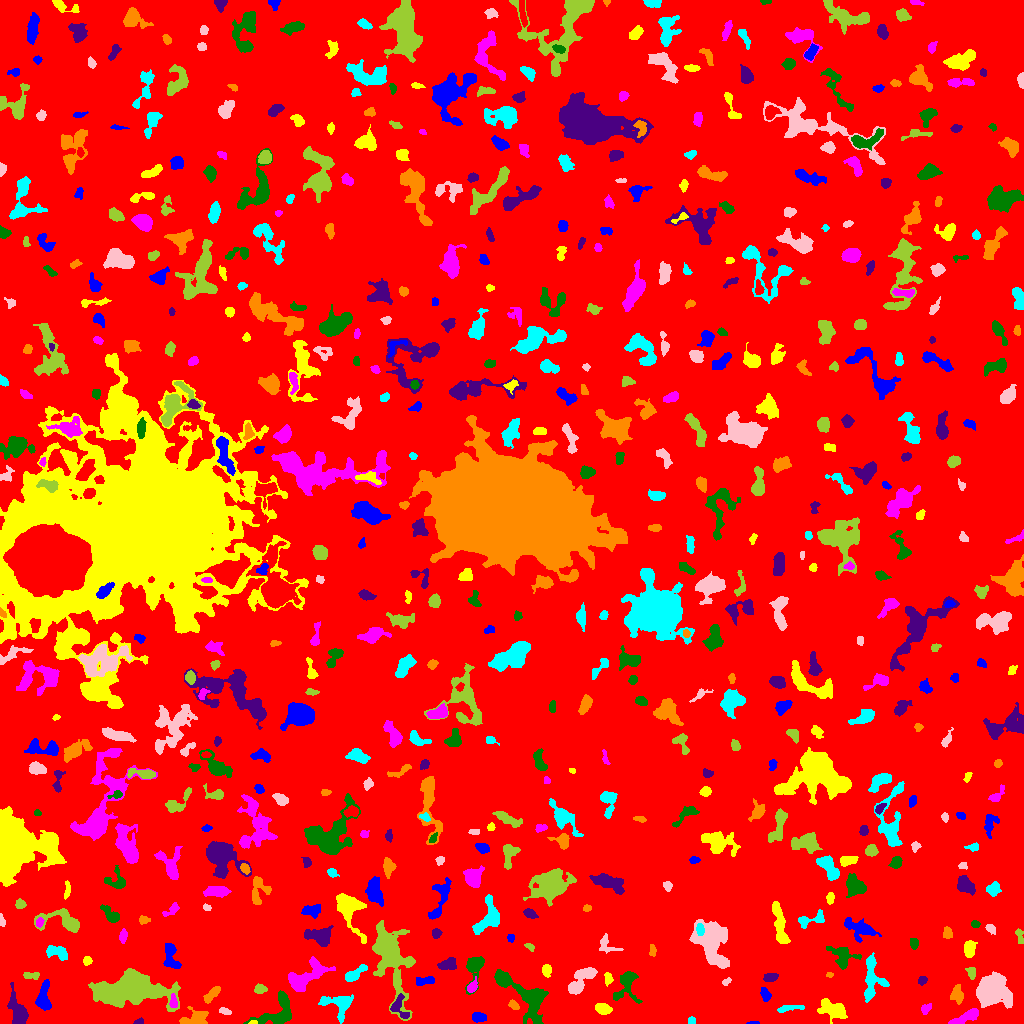

The data file committed next to this chart (first rows):
ID, X, Y, A, B, theta, total_flux, mu_max, mu_median, mu_mean, R_fwhm, R_e, R10, R90, x_start, x_end, y_start, y_end, area, greylevel
0, 521.1, 512.8, 302.2, 295.7, 1.273, 1603904, 13.0, 1.0, 1.95, 65.65, 228.2, 86.24, 379.9, 0, 1023, 0, 1023, 822441, 1.95
1, 753.6, 0.5745, 3.388, 0.6734, 0.01859, 94.0, 5.0, 3.0, 2.611, 2.523, 1.871, 0.5642, 2.821, 746, 759, 0, 2, 36, 7.611
2, 253, 1.05, 1.84, 0.976, 0.1079, 120.0, 8.0, 3.0, 3.636, 2.185, 1.596, 0.5642, 2.523, 248, 257, 0, 3, 33, 12.64
3, 965.8, 6.263, 8.629, 2.189, 0.4322, 1156, 10.0, 4.0, 4.569, 6.308, 4.918, 1.954, 7.632, 948, 978, 0, 15, 253, 10.57
4, 530.4, 23.88, 13.54, 7.219, -0.8999, 3467, 11.0, 4.0, 4.451, 8.795, 8.444, 3.338, 13.61, 494, 548, 0, 54, 779, 8.451
5, 138.6, 1.597, 2.455, 1.366, 0.1678, 139.0, 5.0, 2.5, 2.673, 2.877, 2.257, 0.7979, 3.523, 133, 143, 0, 6, 52, 7.673
6, 196.1, 4.977, 6.574, 3.852, 0.1568, 1215, 9.0, 4.0, 4.119, 5.585, 5.262, 2.111, 8.406, 179, 208, 0, 17, 295, 8.119
7, 691.5, 2.815, 2.031, 1.779, 0.0, 130.0, 4.0, 2.0, 2.321, 3.827, 2.523, 0.9772, 3.7, 688, 695, 0, 7, 56, 7.321
8, 225, 12.2, 2.882, 1.413, -0.331, 215.0, 6.0, 3.0, 2.792, 3.523, 2.585, 0.9772, 4.068, 219, 231, 9, 16, 77, 9.792
9, 390.1, 66.06, 20.49, 7.255, -1.323, 9847, 19.0, 5.0, 6.382, 9.657, 11.13, 4.146, 19.39, 372, 415, 3, 103, 1543, 9.382
10, 306.2, 16.49, 3.855, 1.558, -1.218, 142.0, 3.0, 2.0, 1.596, 4.029, 3.141, 1.128, 4.687, 302, 311, 9, 23, 89, 6.596
11, 478.8, 6.149, 3.114, 2.142, -0.08772, 348.0, 6.0, 2.0, 2.617, 4.583, 3.29, 1.262, 5.171, 472, 486, 1, 11, 133, 8.617
12, 603.1, 14.73, 3.604, 2.291, -0.2316, 703.0, 11.0, 4.0, 4.261, 4.068, 3.656, 1.382, 5.863, 595, 612, 9, 20, 165, 9.261
13, 925.8, 15.01, 3.02, 2.053, 0.7926, 155.0, 3.0, 2.0, 1.667, 4.068, 3.141, 1.262, 4.82, 921, 931, 9, 20, 93, 8.667
14, 277.8, 10.53, 11.09, 6.75, 0.676, 2119, 13.0, 3.5, 3.825, 4.983, 6.864, 2.459, 11.11, 243, 291, 0, 33, 554, 8.825
15, 397.7, 15.83, 5.626, 3.705, -1.055, 360.0, 7.0, 1.0, 1.674, 3.192, 3.523, 1.262, 6.283, 390, 409, 5, 30, 215, 10.67
16, 513.8, 18.4, 2.916, 1.712, -0.7105, 262.0, 8.0, 3.0, 3.082, 3.29, 2.764, 0.9772, 4.406, 508, 519, 14, 24, 85, 9.082
17, 789.4, 15.24, 7.831, 1.498, 0.1283, 454.0, 6.0, 3.0, 3.175, 5.293, 4.029, 1.596, 6.05, 777, 804, 11, 18, 143, 7.175
18, 991.1, 33.24, 7.262, 6.938, 0.1683, 10410, 36.0, 7.0, 10.96, 8.406, 7.899, 3.09, 13.81, 976, 1012, 15, 52, 950, 14.96
19, 132.3, 34.8, 15.08, 6.791, -0.0019, 23040, 65.0, 7.0, 11.82, 7.674, 9.756, 3.523, 19.5, 88, 180, 12, 55, 1949, 15.82
20, 439.6, 16.92, 10.12, 5.288, 1.196, 1096, 7.0, 2.0, 2.555, 6.333, 6.155, 2.326, 9.657, 419, 450, 0, 39, 429, 7.555
21, 43.04, 24.17, 6.986, 3.133, 1.518, 975.0, 9.0, 2.0, 3.166, 5.078, 4.72, 1.784, 8.038, 35, 51, 13, 44, 308, 8.166
22, 833.8, 13.77, 7.413, 3.876, -0.3619, 1316, 12.0, 3.0, 3.274, 4.334, 5.557, 1.954, 9.407, 817, 847, 0, 25, 402, 8.274
23, 173.3, 21.58, 3.29, 1.721, -1.547, 335.0, 8.0, 3.0, 3.454, 3.742, 2.932, 1.128, 4.687, 169, 177, 16, 30, 97, 13.45
24, 626.7, 39.7, 8.805, 5.425, 1.317, 1019, 9.0, 2.0, 2.599, 4.37, 5.352, 1.954, 9.097, 613, 642, 20, 52, 392, 7.599
25, 18.69, 10.42, 8.044, 3.492, -1.234, 1707, 13.0, 3.0, 4.163, 5.382, 5.412, 2.034, 9.202, 7, 28, 0, 41, 410, 9.163
26, 211.8, 29.14, 5.443, 1.948, 0.7799, 495.0, 5.0, 3.0, 2.982, 5.754, 4.184, 1.693, 6.257, 203, 220, 20, 37, 166, 7.982
27, 338.7, 19.39, 7.942, 5.858, -0.237, 1774, 13.0, 4.0, 4.327, 4.886, 5.863, 2.111, 9.821, 318, 353, 0, 29, 410, 8.327
28, 582, 44.53, 9.608, 3.573, 0.8248, 1553, 10.0, 3.0, 3.742, 6.84, 5.997, 2.326, 9.608, 568, 597, 29, 56, 415, 8.742
29, 260, 34.64, 2.844, 2.057, -0.01907, 471.0, 9.0, 3.0, 4.402, 3.909, 3.038, 1.262, 4.886, 254, 267, 30, 40, 107, 8.402
30, 851.1, 39.54, 4.186, 1.77, -0.09279, 446.0, 8.0, 3.0, 3.255, 4.107, 3.385, 1.262, 5.499, 843, 861, 35, 44, 137, 8.255
31, 765.2, 29.02, 3.321, 2.11, -1.219, 804.0, 15.0, 6.0, 6.7, 3.742, 3.338, 1.262, 5.352, 760, 771, 22, 36, 120, 9.7
32, 607.9, 44.66, 3.091, 1.881, -1.501, 333.0, 8.0, 3.0, 3.581, 3.7, 2.985, 1.128, 4.72, 604, 613, 37, 51, 93, 9.581
33, 472.5, 37.07, 3.639, 2.024, 1.04, 460.0, 8.0, 4.0, 4.182, 4.583, 3.385, 1.262, 5.14, 467, 477, 31, 47, 110, 11.18
34, 502.9, 43.69, 3.872, 2.04, -0.3607, 482.0, 8.0, 3.0, 3.347, 4.478, 3.432, 1.382, 5.585, 496, 511, 38, 51, 144, 11.35
35, 922.2, 43.18, 2.357, 1.829, 0.5387, 145.0, 4.0, 2.0, 1.933, 3.827, 2.585, 0.9772, 4.107, 918, 927, 38, 47, 75, 6.933
36, 957.6, 29.31, 4.114, 2.819, -1.513, 476.0, 7.0, 2.0, 2.545, 3.989, 3.949, 1.493, 6.433, 950, 963, 19, 39, 187, 8.545
37, 871.6, 45.21, 12.3, 4.773, 1.569, 1486, 9.0, 2.0, 2.99, 6.333, 6.103, 2.394, 10.12, 864, 889, 21, 71, 497, 7.99
38, 726.5, 41.88, 2.593, 1.395, 0.6552, 94.0, 3.0, 2.0, 1.649, 3.038, 2.257, 0.9772, 3.613, 722, 731, 38, 46, 57, 7.649
39, 31.75, 48.2, 4.636, 1.739, -0.0484, 306.0, 7.0, 2.0, 2.86, 3.29, 3.141, 1.128, 5.046, 23, 39, 44, 51, 107, 8.86
40, 682.9, 41.47, 3.222, 2.814, -0.9162, 1055, 14.0, 6.0, 6.28, 4.82, 3.827, 1.493, 6.103, 673, 690, 35, 49, 168, 10.28
41, 423.4, 42.32, 5.74, 2.051, 0.1135, 208.0, 3.0, 1.0, 1.415, 4.37, 3.656, 1.382, 5.89, 416, 434, 38, 47, 147, 7.415
42, 546.7, 53.55, 2.969, 2.304, -1.557, 204.0, 5.0, 2.0, 1.855, 3.038, 3.09, 1.128, 5.14, 542, 551, 46, 59, 110, 6.855
43, 317.4, 55.56, 3.45, 1.533, -1.156, 212.0, 6.0, 3.0, 2.718, 3.7, 2.706, 1.128, 4.222, 313, 323, 49, 62, 78, 11.72
44, 474.1, 56.37, 8.378, 3.938, 1.379, 1545, 12.0, 4.0, 4.828, 5.528, 5.262, 2.034, 8.813, 465, 484, 29, 67, 320, 8.828
45, 770.2, 46.27, 3.508, 2.016, 0.1088, 447.0, 8.0, 4.0, 3.756, 4.618, 3.478, 1.382, 5.232, 763, 778, 42, 50, 119, 8.756
46, 829.4, 48.72, 1.668, 1.206, -0.1212, 85.0, 5.0, 2.0, 2.237, 2.257, 1.784, 0.5642, 2.877, 826, 833, 46, 51, 38, 7.237
47, 353.6, 48.82, 6.029, 2.13, 0.5966, 747.0, 11.0, 3.0, 3.557, 3.868, 3.868, 1.493, 6.652, 345, 367, 42, 59, 210, 9.557
48, 711.5, 80.34, 12.29, 7.447, -1.261, 4099, 14.0, 4.0, 3.9, 6.103, 9.591, 3.241, 15.16, 689, 729, 55, 104, 1051, 8.9
49, 971.4, 50.56, 3.119, 1.992, -1.373, 165.0, 3.0, 2.0, 1.667, 4.297, 3.141, 1.262, 4.754, 965, 975, 44, 56, 99, 8.667
50, 223.1, 66.1, 7.806, 2.034, 1.137, 644.0, 7.0, 3.0, 3.389, 5.262, 4.334, 1.784, 6.747, 215, 233, 54, 78, 190, 7.389
51, 170.7, 68.38, 8.118, 3.255, -1.353, 762.0, 7.0, 3.0, 2.702, 4.951, 4.983, 1.954, 7.899, 163, 181, 55, 80, 282, 7.702
52, 87.2, 62.78, 2.15, 2.037, -1.264, 187.0, 6.0, 2.0, 2.493, 3.29, 2.646, 0.9772, 4.184, 83, 92, 58, 67, 75, 8.493
53, 304, 45.22, 10.94, 5.022, 0.5631, 1843, 11.0, 3.0, 3.419, 5.781, 6.699, 2.523, 10.93, 288, 335, 32, 67, 539, 8.419
54, 841.8, 66.66, 6.877, 5.015, -0.7989, 817.0, 7.0, 2.0, 2.341, 5.232, 5.441, 2.034, 8.406, 826, 861, 54, 77, 349, 8.341
55, 448.1, 59.49, 4.512, 2.629, 0.295, 865.0, 9.0, 4.0, 4.577, 5.441, 4.37, 1.784, 6.676, 437, 456, 54, 66, 189, 10.58
56, 652.8, 73.01, 2.88, 1.463, -1.361, 162.0, 5.0, 2.0, 2.132, 3.09, 2.523, 0.9772, 3.949, 649, 656, 67, 79, 76, 10.13
57, 57.13, 71.12, 5.953, 2.755, -0.3541, 744.0, 6.0, 3.0, 3.179, 6.723, 4.652, 1.954, 7.225, 46, 67, 63, 78, 234, 8.179
58, 606.5, 78.2, 5.875, 3.995, -0.5977, 546.0, 5.0, 3.0, 3.017, 5.997, 4.478, 1.784, 6.864, 599, 623, 70, 90, 181, 7.017
59, 529.6, 76.85, 2.696, 1.57, -0.635, 152.0, 5.0, 2.0, 2.452, 2.877, 2.523, 0.9772, 3.868, 524, 534, 72, 80, 62, 7.452
... 598 more rows
